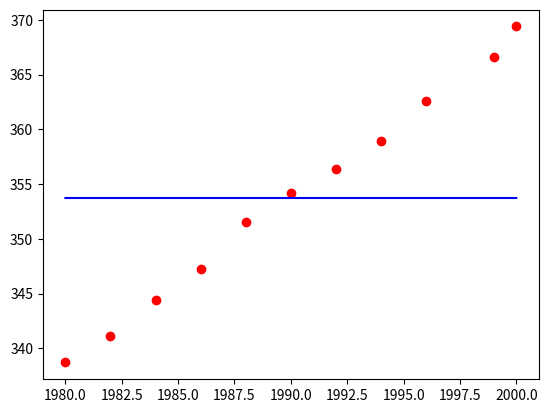

Write Python code to recreate this figure.
import numpy as np
import matplotlib.pyplot as plt


# Least Squares

def lst_square(x, y):

    sx = np.sum(x)
    sxy = np.dot(x,y)
    sxx = np.dot(x,x)
    sy = np.sum(y)
    n = len(x)
    print(sx)
    print(sxx)
    print(sxy)
    print(sy)
    m = ((n*sxy) - (sx*sy))/((n*sxx) - (sx^2))
    b = (sy - (m*sx))/n

    print("m: {}\n".format(m))
    print("b: {}\n".format(b))

    return (m, b)

# R^2
# p-value for R^2
# plot graph

def visualize(y, x, m, b):

    # Plotting points
    
    plt.plot(x, y, 'ro')

    # Plotting Least Squares Line

    px1 = 1980
    py1 = (m*px1) + b
    px2 = 2000
    py2 = (m*px2) + b
    print("y1: {}\n".format(py1))
    print("y2: {}\n".format(py2))
    plt.plot([px1, px2], [py1, py2], 'b')
#
#
#



# Main execution block

x = np.array([1980, 1982, 1984, 1986, 1988, 1990, 1992, 1994, 1996, 1999, 2000])
y = np.array([338.7, 341.1, 344.4, 347.2, 351.5, 354.2, 356.4, 358.9, 362.6, 366.6, 369.4])

[m, b] = lst_square(x, y)
visualize(y, x, m, b)

plt.show()